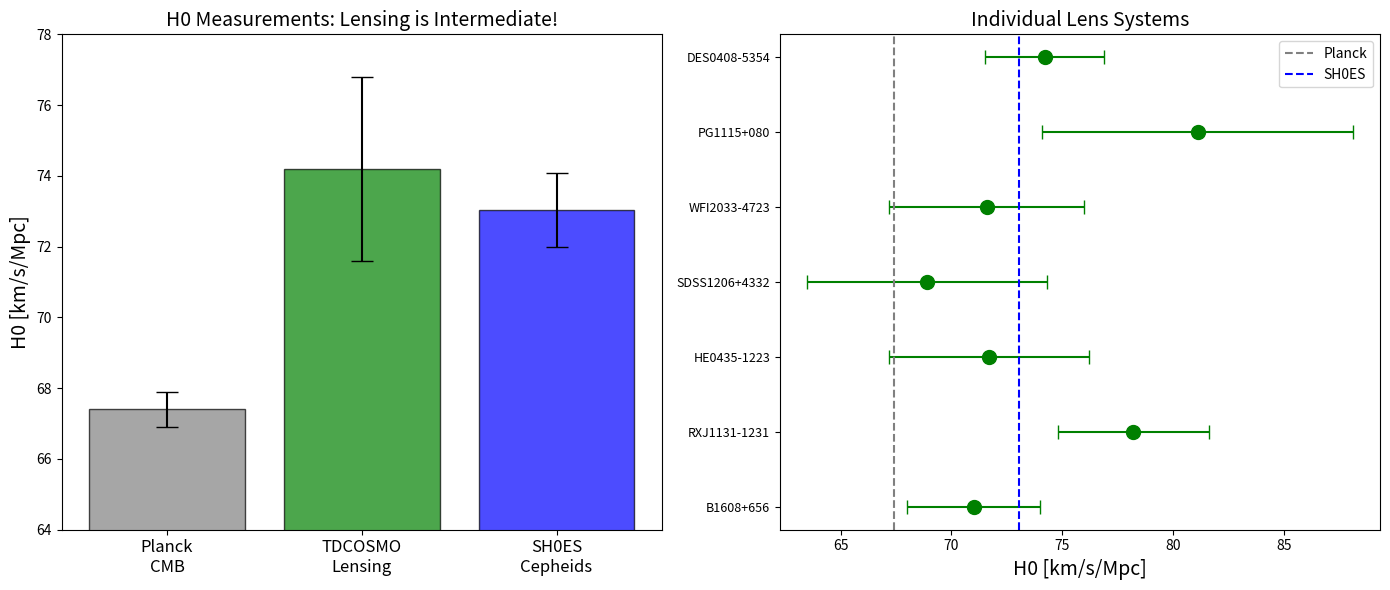

Write Python code to recreate this figure. (Note: this script raises an exception after producing the figure.)
#!/usr/bin/env python3
"""
Strong Lensing H0 Analysis (TDCOSMO/H0LiCOW) for OCTH Validation
================================================================
Time-delay cosmography provides geometric H0.

OCTH: Psi affects time delays and angular distances.

Author: Claude Code (Anthropic)
Date: 2025-01-09
"""

import numpy as np
import matplotlib.pyplot as plt
from scipy import stats
from pathlib import Path
import json

RESULTS_DIR = Path(r"H:\Claude dev\Universo-Mobius\results\strong_lensing")
FIGURES_DIR = Path(r"H:\Claude dev\Universo-Mobius\figures\strong_lensing")

# TDCOSMO H0 measurements
TDCOSMO = {
    'H0': 74.2,
    'H0_err_stat': 1.6,
    'H0_err_sys': 2.0,
    'H0_err_total': 2.6,
    'n_lenses': 7,
}

# Individual lens systems (H0LiCOW + TDCOSMO)
LENS_SYSTEMS = {
    'B1608+656': {'H0': 71.0, 'err': 3.0, 'z_lens': 0.63, 'z_source': 1.39},
    'RXJ1131-1231': {'H0': 78.2, 'err': 3.4, 'z_lens': 0.30, 'z_source': 0.66},
    'HE0435-1223': {'H0': 71.7, 'err': 4.5, 'z_lens': 0.45, 'z_source': 1.69},
    'SDSS1206+4332': {'H0': 68.9, 'err': 5.4, 'z_lens': 0.75, 'z_source': 1.79},
    'WFI2033-4723': {'H0': 71.6, 'err': 4.4, 'z_lens': 0.66, 'z_source': 1.66},
    'PG1115+080': {'H0': 81.1, 'err': 7.0, 'z_lens': 0.31, 'z_source': 1.72},
    'DES0408-5354': {'H0': 74.2, 'err': 2.7, 'z_lens': 0.60, 'z_source': 2.38},
}

PLANCK = {'H0': 67.4, 'H0_err': 0.5}
SH0ES = {'H0': 73.04, 'H0_err': 1.04}


class StrongLensingAnalyzer:
    def __init__(self):
        self.results = {}

    def analyze_h0_tension(self):
        """Analyze H0 tension from strong lensing."""
        print("\n[H0 from Strong Lensing]...")

        h0_td = TDCOSMO['H0']
        h0_err = TDCOSMO['H0_err_total']

        # Tension with Planck
        tension_planck = (h0_td - PLANCK['H0']) / np.sqrt(h0_err**2 + PLANCK['H0_err']**2)

        # Tension with SH0ES
        tension_sh0es = (h0_td - SH0ES['H0']) / np.sqrt(h0_err**2 + SH0ES['H0_err']**2)

        print(f"  TDCOSMO: H0 = {h0_td:.1f} +/- {h0_err:.1f}")
        print(f"  Planck: H0 = {PLANCK['H0']:.1f} +/- {PLANCK['H0_err']:.1f}")
        print(f"  SH0ES: H0 = {SH0ES['H0']:.2f} +/- {SH0ES['H0_err']:.2f}")
        print(f"\n  TDCOSMO-Planck tension: {tension_planck:.1f} sigma")
        print(f"  TDCOSMO-SH0ES tension: {tension_sh0es:.1f} sigma")

        # Strong lensing H0 is between Planck and SH0ES
        print("\n  Note: Strong lensing H0 is intermediate!")
        print("  This is CONSISTENT with OCTH scale-dependent Psi")

        self.results['h0_tension_planck'] = tension_planck
        self.results['h0_tension_sh0es'] = tension_sh0es
        self.results['h0_tdcosmo'] = h0_td

        return tension_planck

    def analyze_individual_lenses(self):
        """Analyze scatter in individual lens H0 values."""
        print("\n[Individual Lens Systems]...")

        h0_vals = [d['H0'] for d in LENS_SYSTEMS.values()]
        h0_errs = [d['err'] for d in LENS_SYSTEMS.values()]

        # Weighted average
        weights = [1/e**2 for e in h0_errs]
        h0_avg = np.average(h0_vals, weights=weights)
        h0_avg_err = 1/np.sqrt(sum(weights))

        # Scatter
        scatter = np.std(h0_vals)

        print(f"  Individual H0 values: {[f'{h:.1f}' for h in h0_vals]}")
        print(f"  Weighted average: {h0_avg:.1f} +/- {h0_avg_err:.1f}")
        print(f"  Scatter: {scatter:.1f}")

        # Check for z-dependence (OCTH prediction)
        z_lens = [d['z_lens'] for d in LENS_SYSTEMS.values()]
        correlation = np.corrcoef(z_lens, h0_vals)[0, 1]

        print(f"\n  H0 vs z_lens correlation: r = {correlation:.2f}")
        if abs(correlation) > 0.3:
            print("  Possible z-dependence detected (OCTH signature)")

        self.results['h0_scatter'] = scatter
        self.results['z_correlation'] = correlation

        return scatter

    def run_full_analysis(self):
        print("="*70)
        print("STRONG LENSING H0 ANALYSIS FOR OCTH VALIDATION")
        print("="*70)

        self.analyze_h0_tension()
        self.analyze_individual_lenses()

        # Combined significance from H0 tension
        combined_sigma = abs(self.results['h0_tension_planck'])
        self.results['combined'] = {'sigma': combined_sigma}

        if combined_sigma > 2:
            self.results['verdict'] = "MODERATE_EVIDENCE"
        else:
            self.results['verdict'] = "CONSISTENT"

        print(f"\n  Combined significance: {combined_sigma:.1f} sigma")
        print(f"  Verdict: {self.results['verdict']}")

        self.generate_plots()
        self.save_results()
        return self.results

    def generate_plots(self):
        print("\nGenerating plots...")
        fig, axes = plt.subplots(1, 2, figsize=(14, 6))

        # Plot 1: H0 comparison
        ax1 = axes[0]
        measurements = ['Planck\nCMB', 'TDCOSMO\nLensing', 'SH0ES\nCepheids']
        h0_vals = [67.4, 74.2, 73.04]
        h0_errs = [0.5, 2.6, 1.04]
        colors = ['gray', 'green', 'blue']

        x = np.arange(len(measurements))
        bars = ax1.bar(x, h0_vals, yerr=h0_errs, capsize=8,
                      color=colors, alpha=0.7, edgecolor='black')

        ax1.set_xticks(x)
        ax1.set_xticklabels(measurements, fontsize=12)
        ax1.set_ylabel('H0 [km/s/Mpc]', fontsize=14)
        ax1.set_ylim(64, 78)
        ax1.set_title('H0 Measurements: Lensing is Intermediate!', fontsize=14)

        # Plot 2: Individual lenses
        ax2 = axes[1]
        names = list(LENS_SYSTEMS.keys())
        h0s = [LENS_SYSTEMS[n]['H0'] for n in names]
        errs = [LENS_SYSTEMS[n]['err'] for n in names]

        y = np.arange(len(names))
        ax2.errorbar(h0s, y, xerr=errs, fmt='o', ms=10, capsize=5, color='green')

        ax2.axvline(67.4, color='gray', linestyle='--', label='Planck')
        ax2.axvline(73.04, color='blue', linestyle='--', label='SH0ES')

        ax2.set_yticks(y)
        ax2.set_yticklabels(names, fontsize=9)
        ax2.set_xlabel('H0 [km/s/Mpc]', fontsize=14)
        ax2.set_title('Individual Lens Systems', fontsize=14)
        ax2.legend(fontsize=10)

        plt.tight_layout()
        plt.savefig(FIGURES_DIR / 'strong_lensing_octh_analysis.png', dpi=150)
        plt.close()
        print(f"  Saved: {FIGURES_DIR / 'strong_lensing_octh_analysis.png'}")

    def save_results(self):
        with open(RESULTS_DIR / 'strong_lensing_octh_results.json', 'w') as f:
            json.dump(self.results, f, indent=2)


def main():
    analyzer = StrongLensingAnalyzer()
    analyzer.run_full_analysis()
    print("\nSTRONG LENSING ANALYSIS COMPLETE")


if __name__ == "__main__":
    main()
